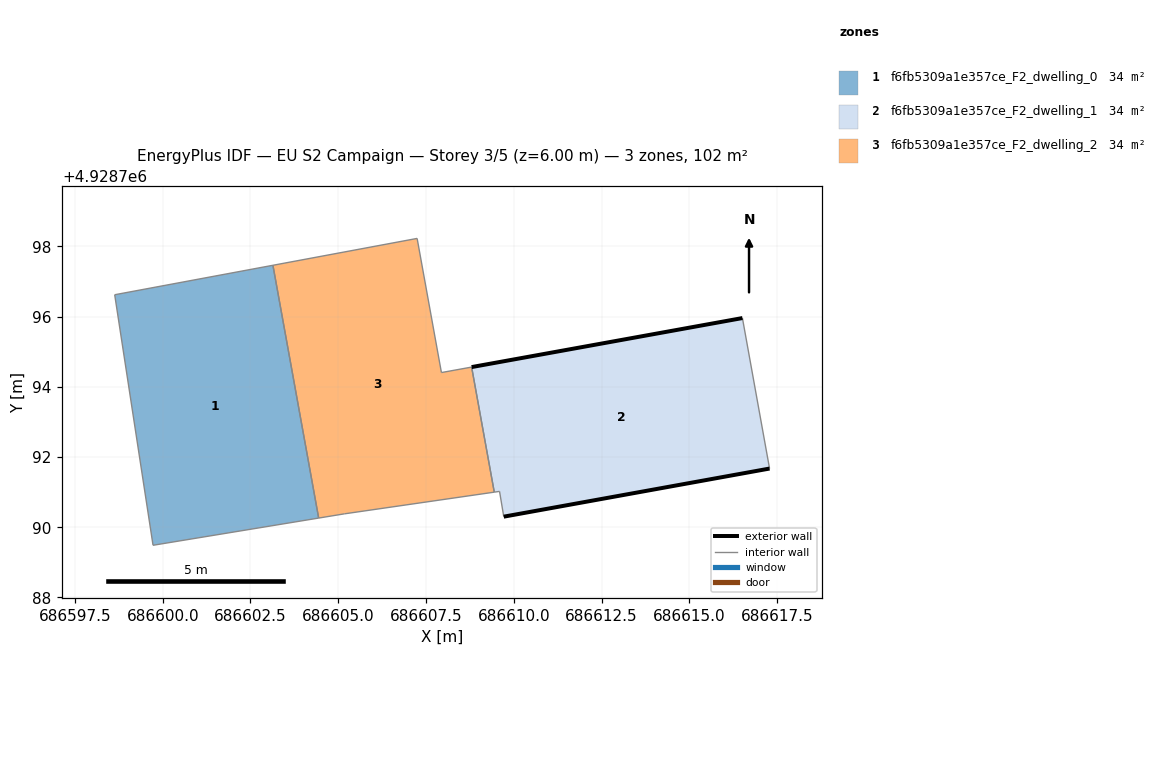
=== STOREY PLAN SPEC (per zone: floor XY polygon, exterior-wall plan segments, windows/doors) ===
zone 1: f6fb5309a1e357ce_F2_dwelling_0  (34.0 m²)
  floor: (686604.44, 4928790.26) (686603.14, 4928797.46) (686598.63, 4928796.62) (686599.72, 4928789.49)
  interior walls: 4
zone 2: f6fb5309a1e357ce_F2_dwelling_1  (34.0 m²)
  floor: (686617.28, 4928791.67) (686616.51, 4928795.96) (686608.80, 4928794.56) (686609.44, 4928791.00) (686609.59, 4928791.02) (686609.71, 4928790.30)
  exterior wall: (686617.28, 4928791.67) – (686609.71, 4928790.30)  [7.7 m]
  exterior wall: (686608.80, 4928794.56) – (686616.51, 4928795.96)  [7.8 m]
  interior walls: 4
zone 3: f6fb5309a1e357ce_F2_dwelling_2  (34.0 m²)
  floor: (686609.44, 4928791.00) (686608.80, 4928794.56) (686607.94, 4928794.41) (686607.25, 4928798.23) (686603.14, 4928797.46) (686604.44, 4928790.26) (686605.17, 4928790.38)
  interior walls: 7

=== DERIVED (storey summary) ===
Building: EU S2 Campaign
Storey: 3 of 5  (floor level z = 6.00 m)
Storey gross floor area: 102.1 m²
Zones on this storey: 3
  - f6fb5309a1e357ce_F2_dwelling_0: floor 34.0 m²
  - f6fb5309a1e357ce_F2_dwelling_1: floor 34.0 m²; exterior wall 15.5 m (46.6 m²); WWR 0.0%
  - f6fb5309a1e357ce_F2_dwelling_2: floor 34.0 m²
Zone adjacency (shared interzone walls):
  - f6fb5309a1e357ce_F2_dwelling_0 ↔ f6fb5309a1e357ce_F2_dwelling_2
  - f6fb5309a1e357ce_F2_dwelling_1 ↔ f6fb5309a1e357ce_F2_dwelling_2